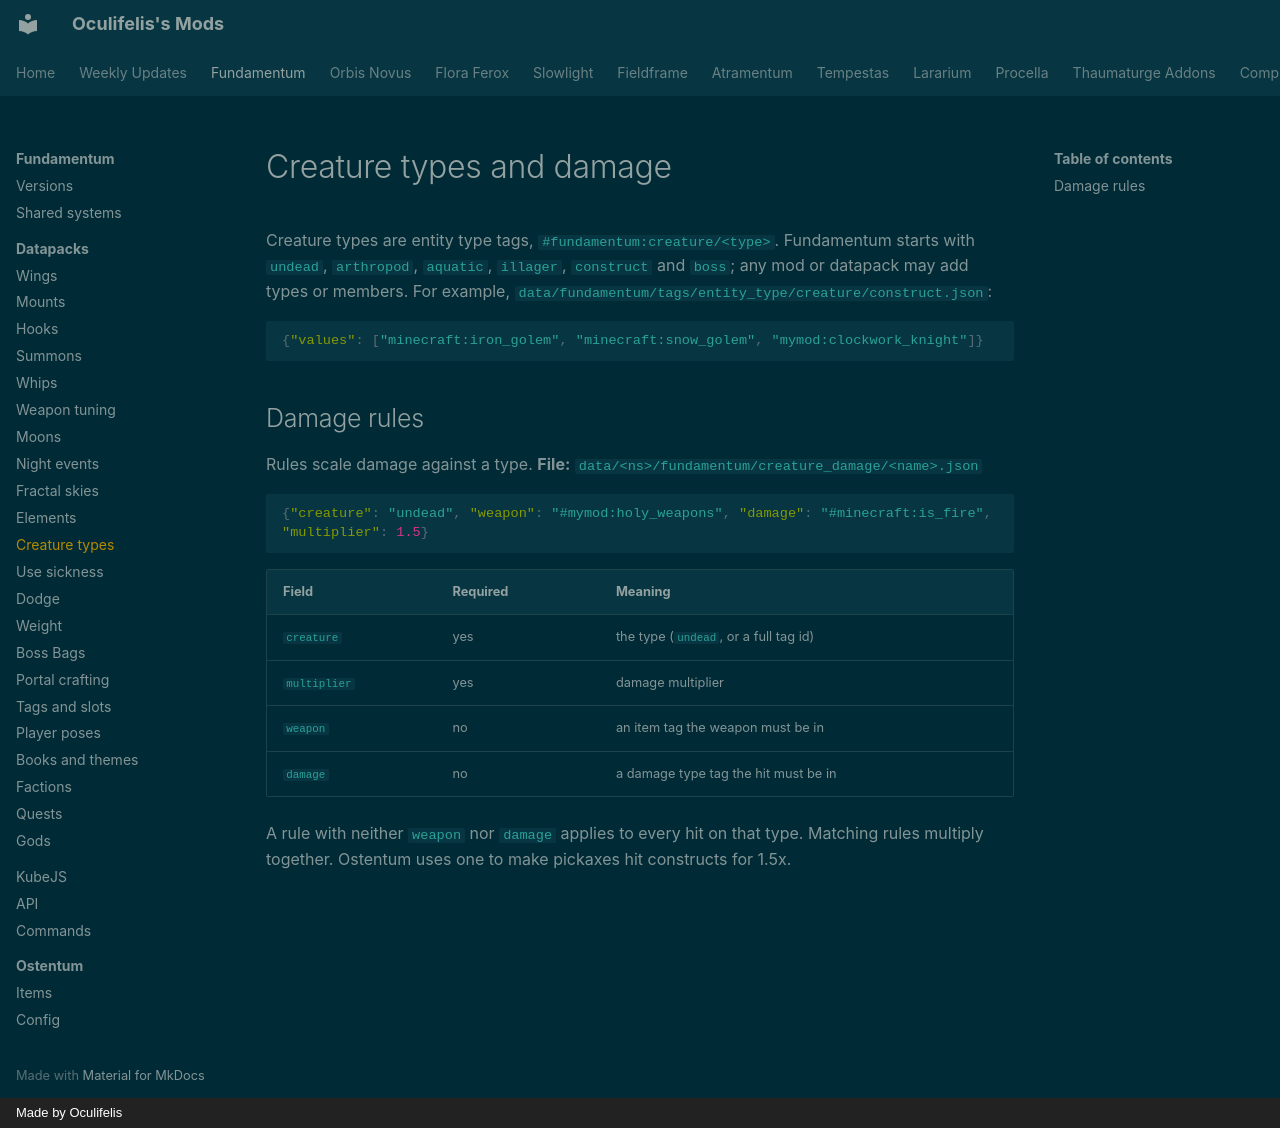

repository: Oculifelis/mod-wiki · page: fundamentum/datapack/creatures/index.html · generator: mkdocs · copyright: Made by Oculifelis

# Creature types and damage

Creature types are entity type tags, `#fundamentum:creature/<type>`. Fundamentum starts with `undead`, `arthropod`,
`aquatic`, `illager`, `construct` and `boss`; any mod or datapack may add types or members. For example,
`data/fundamentum/tags/entity_type/creature/construct.json`:

```json
{"values": ["minecraft:iron_golem", "minecraft:snow_golem", "mymod:clockwork_knight"]}
```

## Damage rules

Rules scale damage against a type. **File:** `data/<ns>/fundamentum/creature_damage/<name>.json`

```json
{"creature": "undead", "weapon": "#mymod:holy_weapons", "damage": "#minecraft:is_fire", "multiplier": 1.5}
```

| Field | Required | Meaning |
|---|---|---|
| `creature` | yes | the type (`undead`, or a full tag id) |
| `multiplier` | yes | damage multiplier |
| `weapon` | no | an item tag the weapon must be in |
| `damage` | no | a damage type tag the hit must be in |

A rule with neither `weapon` nor `damage` applies to every hit on that type. Matching rules multiply together.
Ostentum uses one to make pickaxes hit constructs for 1.5x.
